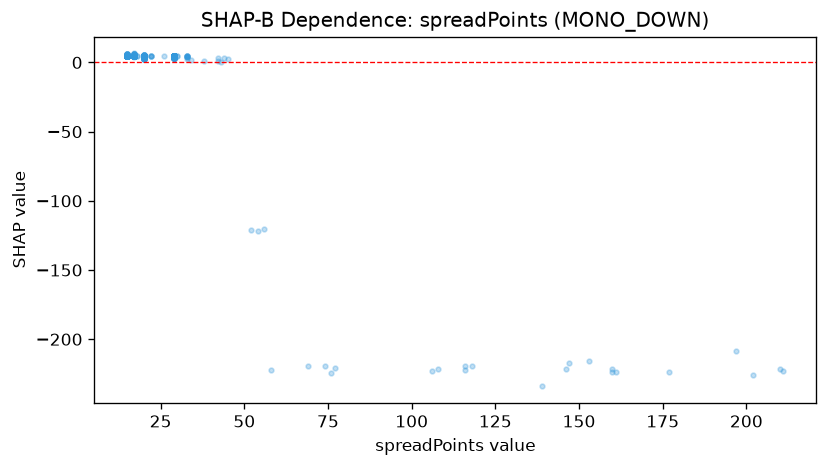

Data behind this chart, as committed beside it:
feature_value, shap_value
20.0, 4.205
20.0, 4.078
20.0, 4.187
20.0, 4.243
20.0, 4.375
20.0, 4.292
20.0, 4.332
33.0, 3.965
20.0, 3.694
20.0, 4.121
20.0, 4.102
20.0, 2.656
20.0, 3.169
20.0, 2.395
20.0, 3.669
20.0, 3.609
20.0, 3.677
20.0, 2.406
20.0, 2.902
20.0, 4.108
20.0, 4.145
20.0, 4.451
20.0, 2.731
20.0, 3.993
20.0, 2.459
20.0, 3.908
42.0, 3.323
20.0, 3.116
20.0, 3.97
20.0, 3.496
20.0, 4.198
20.0, 4.143
20.0, 4.171
20.0, 3.916
20.0, 2.858
20.0, 3.971
20.0, 4.147
20.0, 4.524
20.0, 4.126
20.0, 3.314
20.0, 3.05
20.0, 3.889
20.0, 3.977
20.0, 3.54
20.0, 2.917
33.0, 2.309
20.0, 3.48
20.0, 2.77
20.0, 3.43
20.0, 3.975
20.0, 2.995
20.0, 3.294
20.0, 4.038
20.0, 3.206
20.0, 2.768
20.0, 3.737
20.0, 4.217
20.0, 3.327
20.0, 4.362
20.0, 4.216
... 1,092 more rows
